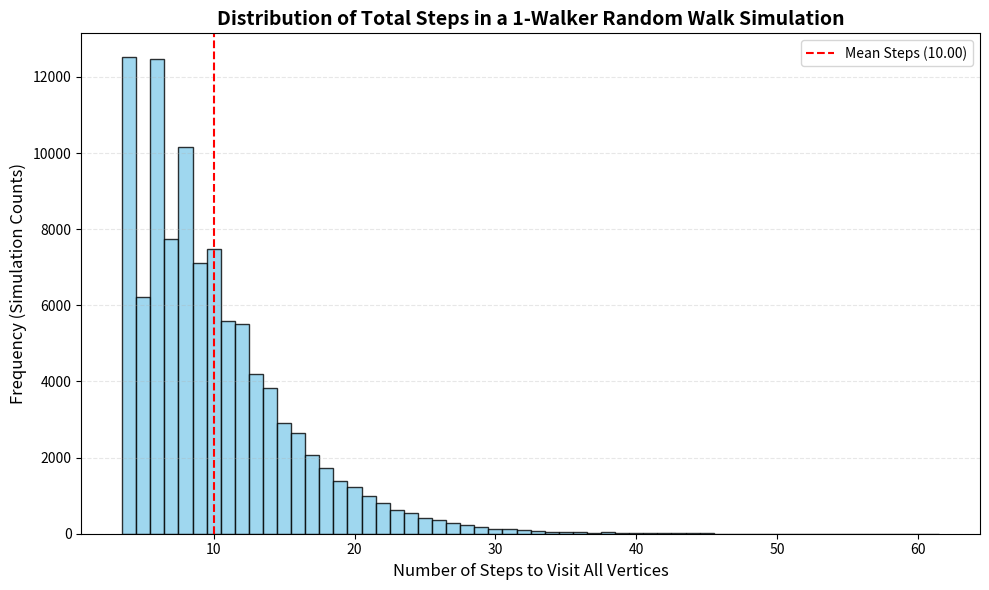

Source code (Python):
#one walker
import random 
import matplotlib.pyplot as plt
import numpy as np #do something with this later

def print_simulate(graph):
    count = 0
    current = 3
    visited = {current}
    walk = []

    while len(visited) < len(graph):
        walk.append(current)
        neighbors = graph[current]

        print("Current:", current)
        print("Neighbors:", neighbors)

        next_vertex = random.choice(neighbors)
        count+=1
        current = next_vertex
        visited.add(current)

        print("Moved to:", current)
        print("Visited:", visited)
        print()
    walk.append(current)
    print(f"Number of moves: {count}")
    print(f"Walk: {walk}")
    print("Finished!")

def print_probabilities(data):
    values = {}
    for i in range(len(data)):
        if data[i] in values:
            values[data[i]] += 1
        else:
            values[data[i]] = 1
            
    total_items = len(data)
    for number, count in values.items():
        probability = (count / total_items) * 100
        print(f"Number of simulations finished in {number} steps: {probability:.3f}% ({count}/{total_items:,})")
    

def simulate(graph):
    count = 0
    current = 3
    visited = {current}

    while len(visited) < len(graph):
        neighbors = graph[current]

        next_vertex = random.choice(neighbors)
        count+=1
        current = next_vertex
        visited.add(current)

    return count

def view_data(data):
    print("min steps up to highest steps, show frequency with histogram")
    bins = np.arange(min(data) - 0.5, max(data) + 1.5, 1)
    print(f"Minimum steps needed: {min(data)}")
    print(f"Max steps needed: {max(data)}")
    
    plt.figure(figsize=(10, 6))
    plt.hist(data, bins=bins, edgecolor='black', color='skyblue', alpha=0.8, density=False)

    plt.title('Distribution of Total Steps in a 1-Walker Random Walk Simulation', fontsize=14, fontweight='bold')
    plt.xlabel('Number of Steps to Visit All Vertices', fontsize=12)
    plt.ylabel('Frequency (Simulation Counts)', fontsize=12)
    
    mean_steps = np.mean(data)
    plt.axvline(mean_steps, color='red', linestyle='dashed', linewidth=1.5, label=f'Mean Steps ({mean_steps:.2f})')
    
    plt.grid(axis='y', alpha=0.3, linestyle='--')
    plt.legend()
    plt.tight_layout()
    plt.show()

def main():
    graph1 = { #straight line/walk (5 vertices)
        1: [2],
        2: [1, 3],
        3: [2, 4],
        4: [3, 5],
        5: [4]
    }

    graph2 = {#longer straight line (10 vertices)
        1: [2],
        2: [1,3],
        3: [2,4],
        4: [3,5],
        5: [4, 6],
        6: [5, 7],
        7: [6, 8],
        8: [7, 9],
        9: [8, 10],
        10: [9],
    }

    graph = {# cycle (5 vertices)
        1: [5,2],
        2: [1,3],
        3: [2,4],
        4: [3,5],
        5: [4,1],
    }

    graph4 = {#tree (6 vertices)
        1: [2,3],
        2: [1,4,5],
        3: [1,6],
        4: [2],
        5: [2],
        6: [3]
    }
    #print(print_simulate(graph))

    number_of_simulations = 100000
    steps_needed = [] #sotres it
    for i in range(number_of_simulations):
        steps = simulate(graph)
        steps_needed.append(steps)
        #print(f"Simulation {i+1} needed {steps} steps")
    ordered = sorted(steps_needed)
    #print(ordered)
    view_data(ordered)
    print_probabilities(ordered)

if __name__ == '__main__':
    main()
